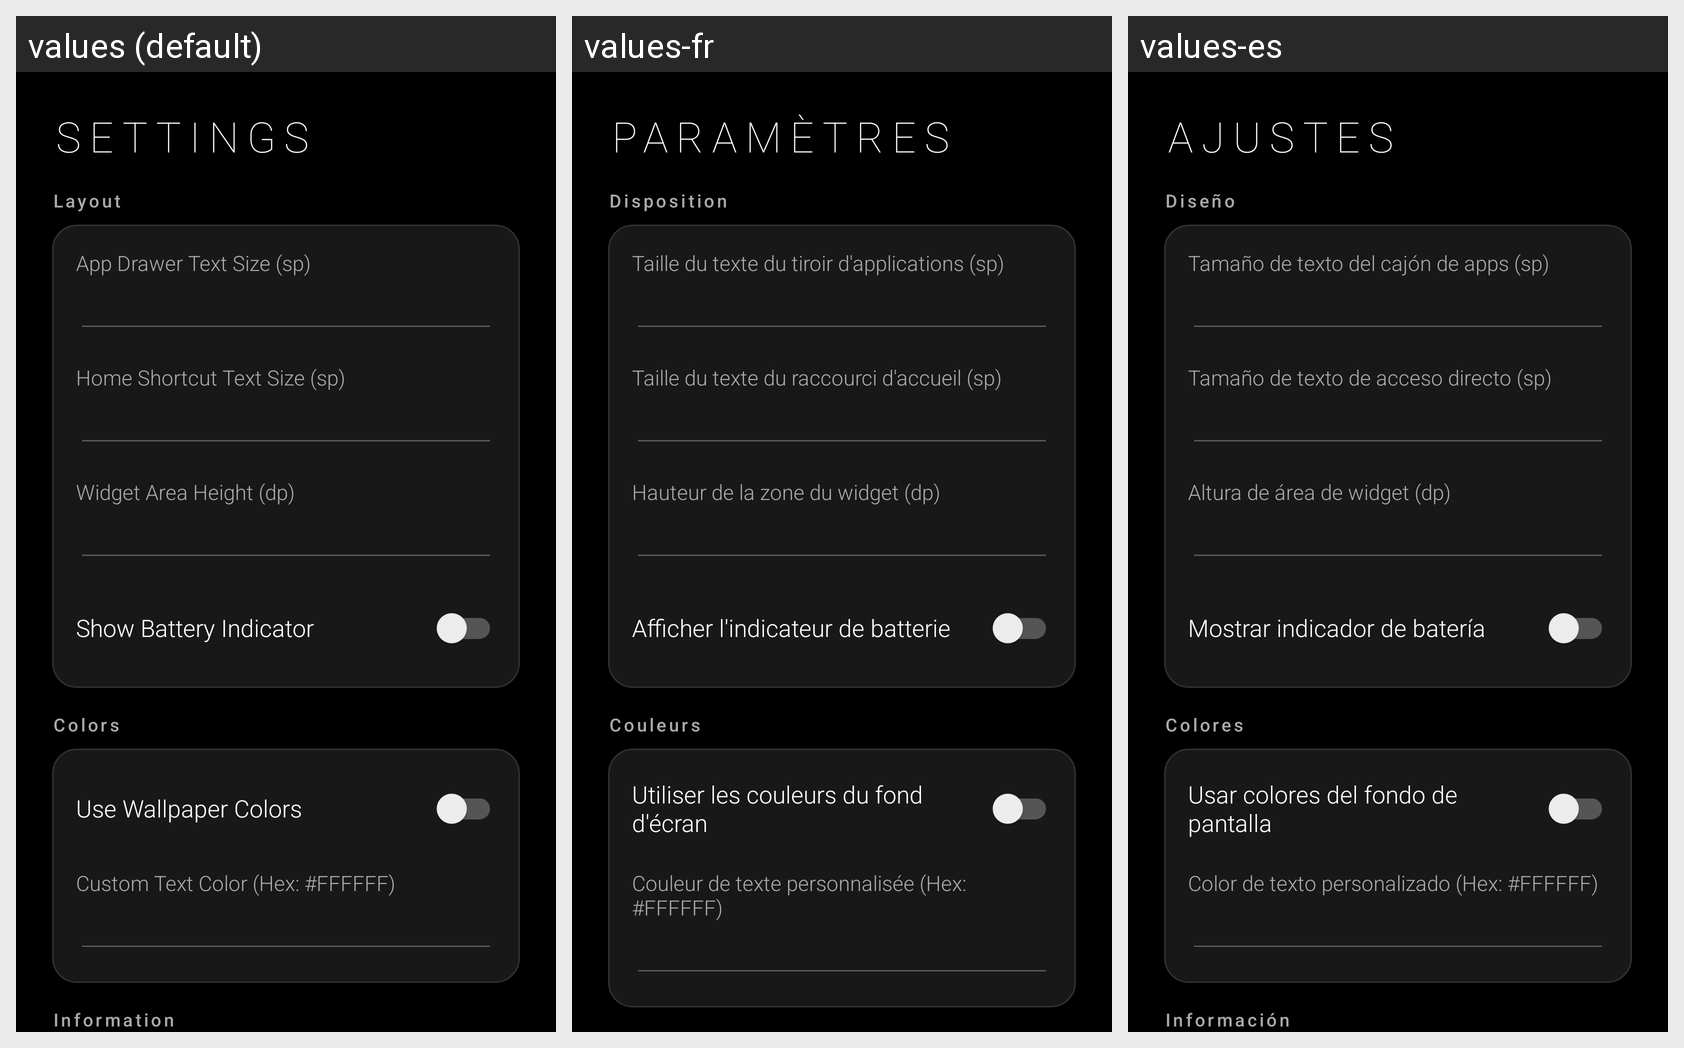

Translations of the strings shown on this Android screen, per locale in the grid:
Android screen res/layout/activity_settings.xml rendered under 3 locales, left to right: values (default), values-fr, values-es. Device: Nexus 5 (rendered at 1080×1920; each locale shown at half size, 540×960, under a caption strip naming it); theme Theme.MinimalLauncher.
Strings drawn on this screen, with the default value and each locale's value (text and hints the layout hard-codes, and strings that could not be matched under every locale, appear in the picture but are not listed):

settings_title
  values: SETTINGS
  values-fr: PARAMÈTRES
  values-es: AJUSTES

layout_category
  values: Layout
  values-fr: Disposition
  values-es: Diseño

app_drawer_text_size
  values: App Drawer Text Size (sp)
  values-fr: Taille du texte du tiroir d'applications (sp)
  values-es: Tamaño de texto del cajón de apps (sp)

home_shortcut_text_size
  values: Home Shortcut Text Size (sp)
  values-fr: Taille du texte du raccourci d'accueil (sp)
  values-es: Tamaño de texto de acceso directo (sp)

widget_area_height
  values: Widget Area Height (dp)
  values-fr: Hauteur de la zone du widget (dp)
  values-es: Altura de área de widget (dp)

show_battery_indicator
  values: Show Battery Indicator
  values-fr: Afficher l'indicateur de batterie
  values-es: Mostrar indicador de batería

colors_category
  values: Colors
  values-fr: Couleurs
  values-es: Colores

use_wallpaper_colors
  values: Use Wallpaper Colors
  values-fr: Utiliser les couleurs du fond d'écran
  values-es: Usar colores del fondo de pantalla

custom_text_color
  values: Custom Text Color (Hex: #FFFFFF)
  values-fr: Couleur de texte personnalisée (Hex: #FFFFFF)
  values-es: Color de texto personalizado (Hex: #FFFFFF)
